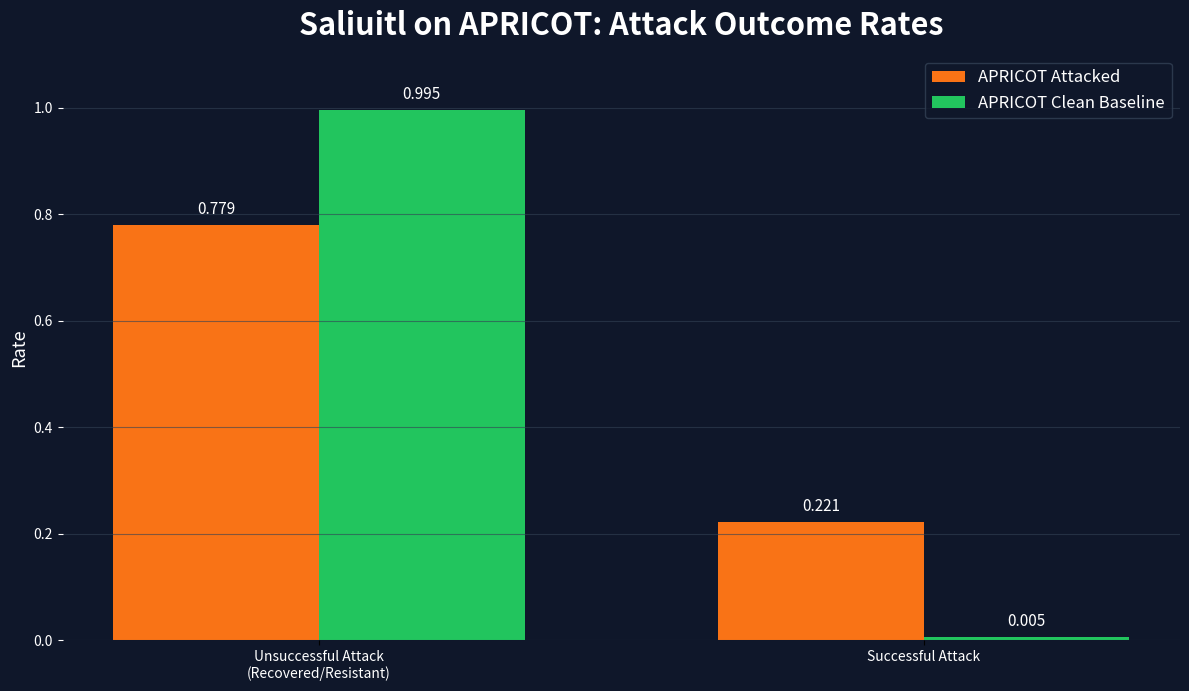
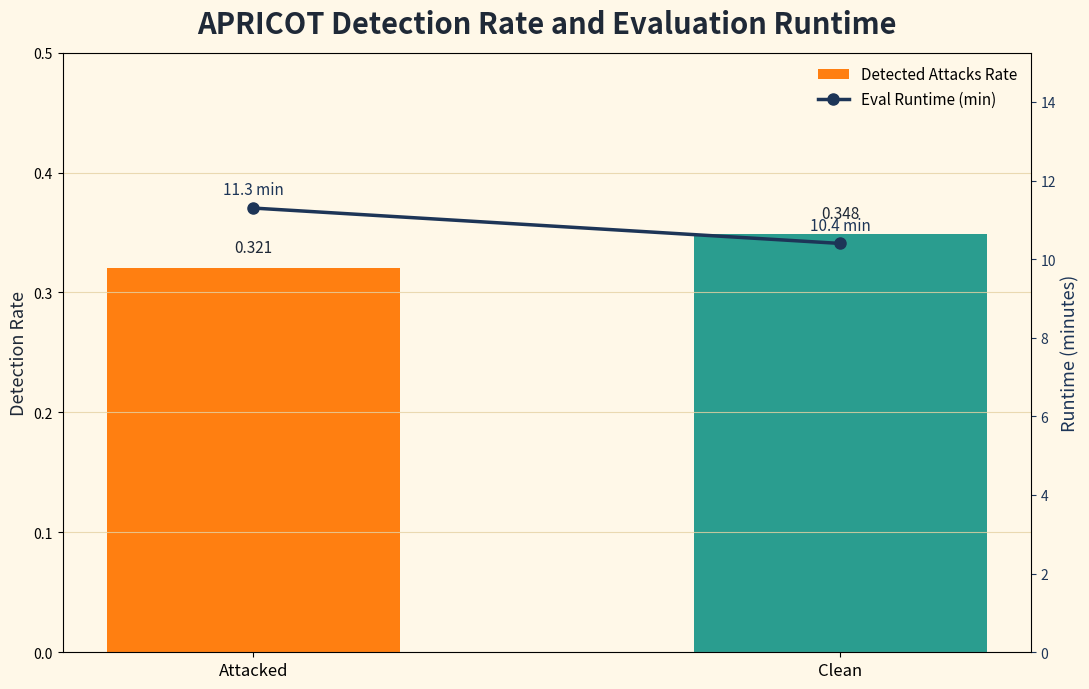

These charts were generated, in order, by the following Python code:
import argparse
from pathlib import Path

import matplotlib.pyplot as plt
import numpy as np


# Prior APRICOT evaluation values from this project runs (stock Saliuitl branch/config).
EVAL = {
    "attacked": {
        "unsuccessful": 0.7787456445993032,
        "detected": 0.3205574912891986,
        "successful": 0.22125435540069685,
        "runtime_min": 11.3,
    },
    "clean": {
        "unsuccessful": 0.9947735191637631,
        "detected": 0.34843205574912894,
        "successful": 0.005226480836236934,
        "runtime_min": 10.4,
    },
}


def ensure_dir(path: Path):
    path.mkdir(parents=True, exist_ok=True)


def save_attack_outcomes(outdir: Path):
    labels = ["Unsuccessful Attack\n(Recovered/Resistant)", "Successful Attack"]
    attacked = [EVAL["attacked"]["unsuccessful"], EVAL["attacked"]["successful"]]
    clean = [EVAL["clean"]["unsuccessful"], EVAL["clean"]["successful"]]

    x = np.arange(len(labels))
    width = 0.34

    fig, ax = plt.subplots(figsize=(12, 7), dpi=220)
    fig.patch.set_facecolor("#0F172A")
    ax.set_facecolor("#0F172A")

    b1 = ax.bar(x - width / 2, attacked, width, label="APRICOT Attacked", color="#F97316")
    b2 = ax.bar(x + width / 2, clean, width, label="APRICOT Clean Baseline", color="#22C55E")

    for bars in (b1, b2):
        for b in bars:
            h = b.get_height()
            ax.text(b.get_x() + b.get_width() / 2, h + 0.015, f"{h:.3f}", ha="center", va="bottom", color="white", fontsize=11)

    ax.set_ylim(0, 1.10)
    ax.set_ylabel("Rate", color="white", fontsize=13)
    ax.set_title("Saliuitl on APRICOT: Attack Outcome Rates", color="white", fontsize=22, fontweight="bold", pad=14)
    ax.set_xticks(x, labels, color="white")
    ax.tick_params(axis="y", colors="white")
    ax.grid(axis="y", color="#334155", alpha=0.6)
    for s in ax.spines.values():
        s.set_visible(False)
    leg = ax.legend(facecolor="#0F172A", edgecolor="#334155", fontsize=12)
    for t in leg.get_texts():
        t.set_color("white")

    fig.tight_layout()
    fig.savefig(outdir / "apricot_eval_outcomes.png")
    plt.close(fig)


def save_detection_and_runtime(outdir: Path):
    labels = ["Attacked", "Clean"]
    detect = [EVAL["attacked"]["detected"], EVAL["clean"]["detected"]]
    runtime = [EVAL["attacked"]["runtime_min"], EVAL["clean"]["runtime_min"]]
    x = np.arange(len(labels))

    fig, ax1 = plt.subplots(figsize=(11, 7), dpi=220)
    fig.patch.set_facecolor("#FFF8E8")
    ax1.set_facecolor("#FFF8E8")

    b1 = ax1.bar(x, detect, width=0.5, color=["#FF7F11", "#2A9D8F"], label="Detected Attacks Rate")
    ax1.set_ylim(0, 0.5)
    ax1.set_ylabel("Detection Rate", fontsize=13, color="#1F2937")
    ax1.set_xticks(x, labels, fontsize=12)
    ax1.grid(axis="y", color="#E5D2A4", alpha=0.8)
    for s in ax1.spines.values():
        s.set_visible(False)

    for b in b1:
        h = b.get_height()
        ax1.text(b.get_x() + b.get_width() / 2, h + 0.01, f"{h:.3f}", ha="center", va="bottom", fontsize=11, color="#1F2937")

    ax2 = ax1.twinx()
    ax2.plot(x, runtime, color="#1D3557", marker="o", linewidth=2.5, markersize=8, label="Eval Runtime (min)")
    ax2.set_ylim(0, max(runtime) * 1.35)
    ax2.set_ylabel("Runtime (minutes)", fontsize=13, color="#1D3557")
    ax2.tick_params(axis="y", colors="#1D3557")
    for xi, yi in zip(x, runtime):
        ax2.text(xi, yi + 0.35, f"{yi:.1f} min", ha="center", fontsize=11, color="#1D3557")

    ax1.set_title("APRICOT Detection Rate and Evaluation Runtime", fontsize=21, fontweight="bold", color="#1F2937", pad=14)

    lines, labels1 = ax1.get_legend_handles_labels()
    lines2, labels2 = ax2.get_legend_handles_labels()
    ax1.legend(lines + lines2, labels1 + labels2, loc="upper right", frameon=False, fontsize=11)

    fig.tight_layout()
    fig.savefig(outdir / "apricot_eval_detection_runtime.png")
    plt.close(fig)


def main():
    parser = argparse.ArgumentParser(description="Generate slide visuals for APRICOT non-realtime evaluation.")
    parser.add_argument("--outdir", default="slide_visuals_apricot_eval")
    args = parser.parse_args()

    outdir = Path(args.outdir)
    ensure_dir(outdir)
    save_attack_outcomes(outdir)
    save_detection_and_runtime(outdir)
    print(f"Saved non-realtime APRICOT visuals to: {outdir.resolve()}")


if __name__ == "__main__":
    main()
